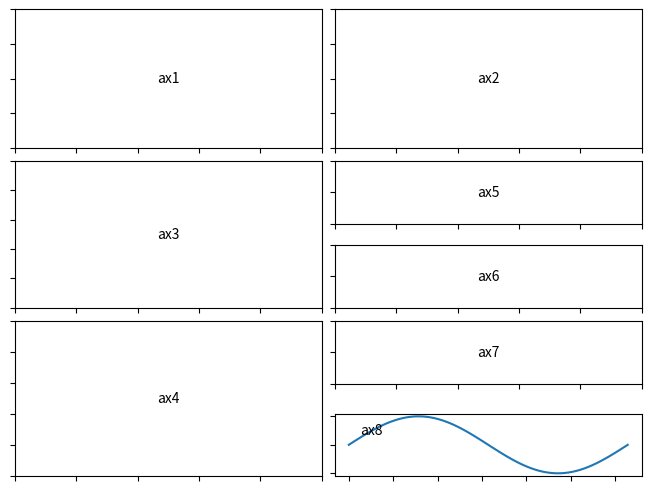

Write the Python code that produced this figure.
import matplotlib.pyplot as plt
from matplotlib.gridspec import GridSpec
import numpy as np

def format_axes(fig):
    for i, ax in enumerate(fig.axes):
        ax.text(0.5, 0.5, "ax%d" % (i+1), va="center", ha="center")
        ax.tick_params(labelbottom=False, labelleft=False)

fig = plt.figure(constrained_layout=True)

gs = GridSpec(6, 6, figure=fig)

#Phase diagram l16
ax1 = fig.add_subplot(gs[0:2, 0:3])
#Phase diagram l32
ax2 = fig.add_subplot(gs[0:2, 3:6])
#Phase diagram l64
ax3 = fig.add_subplot(gs[2:4:, 0:3])
#magnetic feild/time
ax4 = fig.add_subplot(gs[4:6, 0:3])
#stuck
ax5 = fig.add_subplot(gs[-4, 3:])
#linear response
ax6 = fig.add_subplot(gs[-3, 3:])
#saturated
ax7 = fig.add_subplot(gs[-2, 3:])
#chaotic regime
ax8 = fig.add_subplot(gs[-1, 3:])



#test a sin wave on subplot
def f(x):
    return np.sin(x)
x = np.linspace(0,2*np.pi,100)
ax8.plot(x,f(x))
# fig.suptitle("GridSpec")
format_axes(fig)

plt.show()
